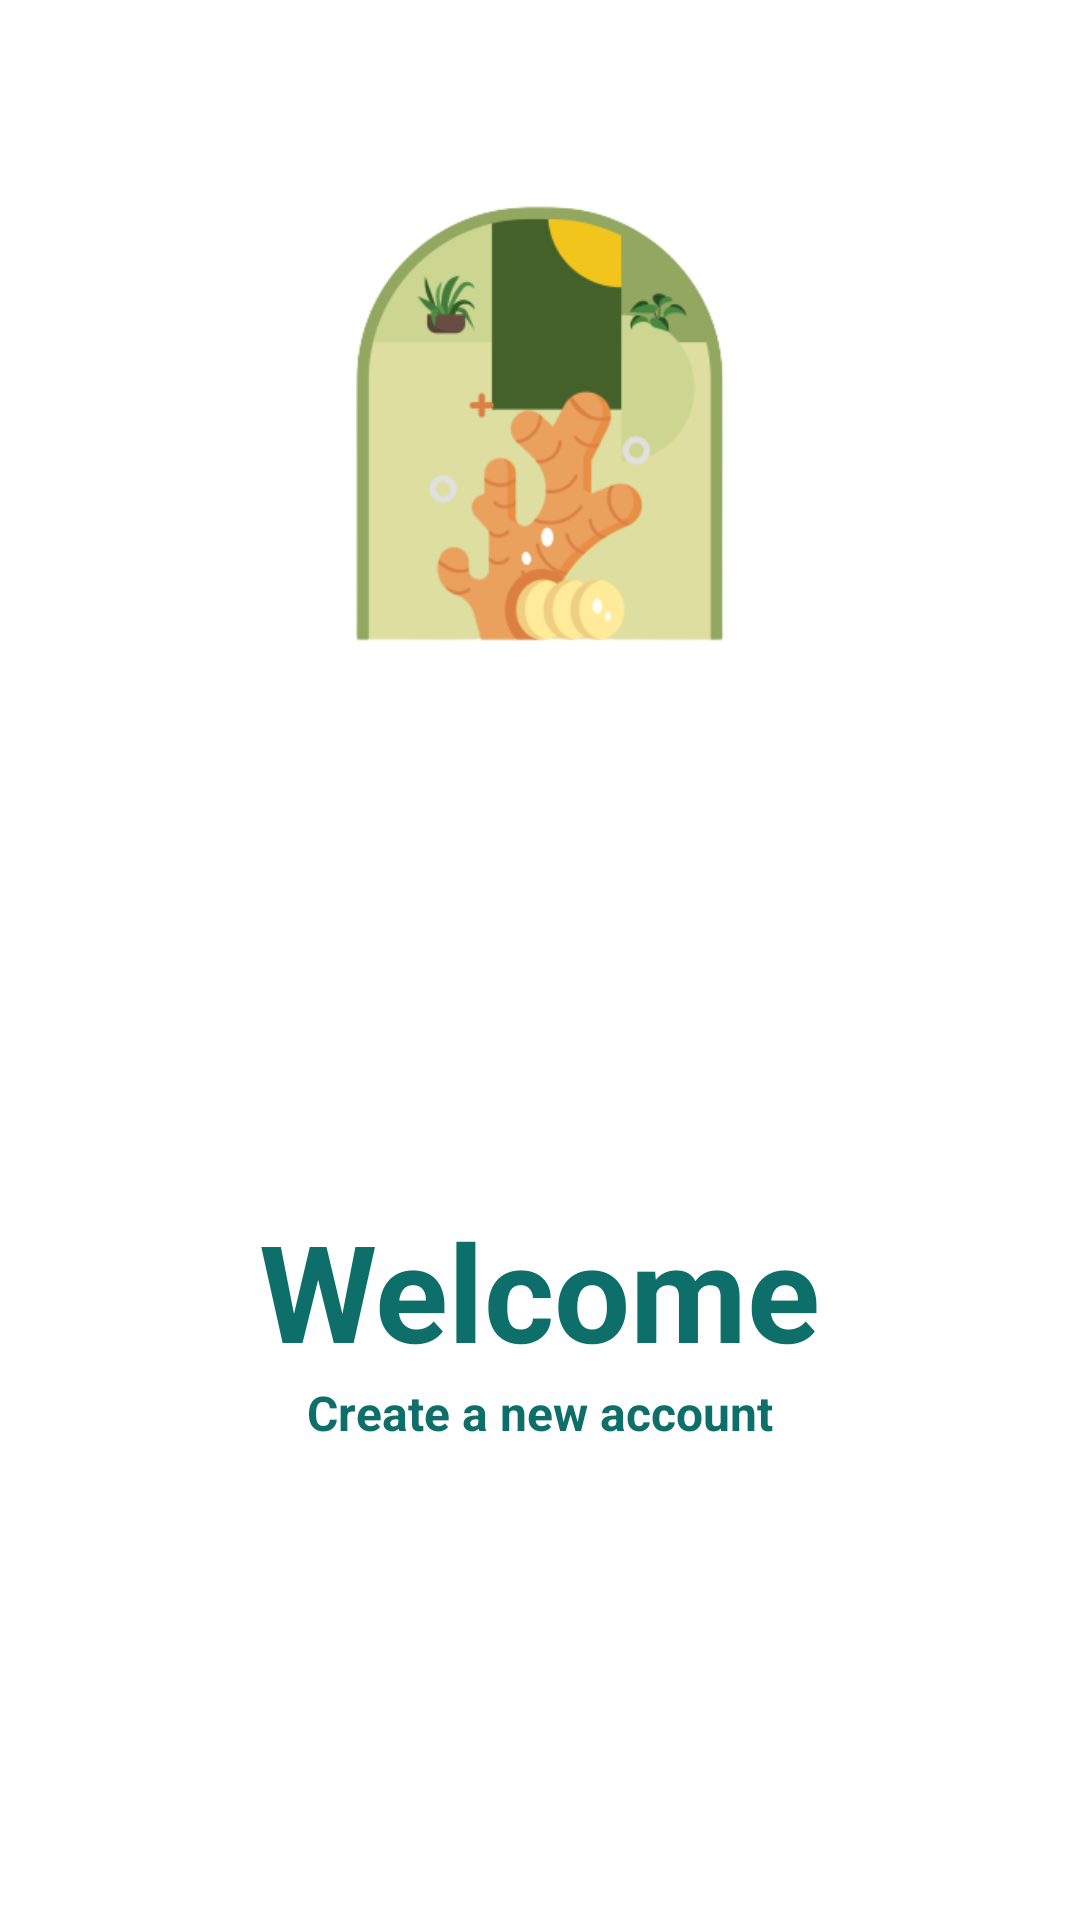

Android layout source for this screen:
<!-- AndroidManifest.xml: application theme Theme.Jemberfix -->
<!-- res/layout/activity_backlogin.xml -->
<?xml version="1.0" encoding="utf-8"?>
<LinearLayout
    xmlns:android="http://schemas.android.com/apk/res/android"
    android:layout_width="match_parent"
    android:layout_height="match_parent"
    android:orientation="vertical"
    android:gravity="center_horizontal">

    <ImageView
        android:layout_width="500dp"
        android:layout_height="350dp"
        android:src="@drawable/preview1"
        android:layout_marginTop="20dp"/>

    <TextView
        android:layout_width="wrap_content"
        android:layout_height="wrap_content"
        android:text="Welcome"
        android:textColor="#0d6e6a"
        android:textSize="45dp"
        android:textStyle="bold"
        android:layout_marginTop="30dp"/>

    <TextView
        android:layout_width="wrap_content"
        android:layout_height="wrap_content"
        android:text="Create a new account"
        android:textColor="#0d6e6a"
        android:textSize="16dp"
        android:textStyle="bold" />

    <Button
        android:id="@+id/tvLoginHere"
        android:clickable="true"
        android:onClick="login"
        android:layout_width="350dp"
        android:layout_height="50dp"
        android:background="@drawable/button"
        android:text="Login"
        android:textSize="18dp"
        android:textStyle="bold"
        android:textColor="#FFF"
        android:layout_marginTop="40dp"/>

    <Button
        android:id="@+id/tvCreateAccount"
        android:onClick="register"
        android:layout_width="350dp"
        android:clickable="true"
        android:layout_height="50dp"
        android:background="@drawable/button"
        android:text="Register"
        android:textSize="18dp"
        android:textStyle="bold"
        android:textColor="#FFF"
        android:layout_marginTop="20dp"/>

</LinearLayout>
<!-- resources referenced by this layout -->
<resources>
  <!-- drawable preview1: png bitmap (drawable, 29884 bytes) -->
  <style name="Theme.Jemberfix" parent="Theme.MaterialComponents.DayNight.DarkActionBar">
          
          <item name="colorPrimary">@color/purple_500</item>
          <item name="colorPrimaryVariant">@color/purple_700</item>
          <item name="colorOnPrimary">@color/white</item>
          
          <item name="colorSecondary">@color/teal_200</item>
          <item name="colorSecondaryVariant">@color/teal_700</item>
          <item name="colorOnSecondary">@color/black</item>
          
          <item name="android:statusBarColor" tools:targetApi="l">?attr/colorPrimaryVariant</item>
          
      </style>
  <!-- not gathered from this repository: default colours our renderer supplied (Android Studio template values) -->
  <color name="purple_500">#FF6200EE</color>
  <color name="purple_700">#FF3700B3</color>
  <color name="teal_200">#FF03DAC5</color>
  <color name="teal_700">#FF018786</color>
  <color name="black">#FF000000</color>
  <color name="white">#FFFFFFFF</color>
</resources>
